Run: headless pygame with SDL's dummy video driver; simulated clock (each Clock.tick advances the game by its frame time, no real sleeping); random seed 0; keys injected as events and as key.get_pressed() state; no mouse input.
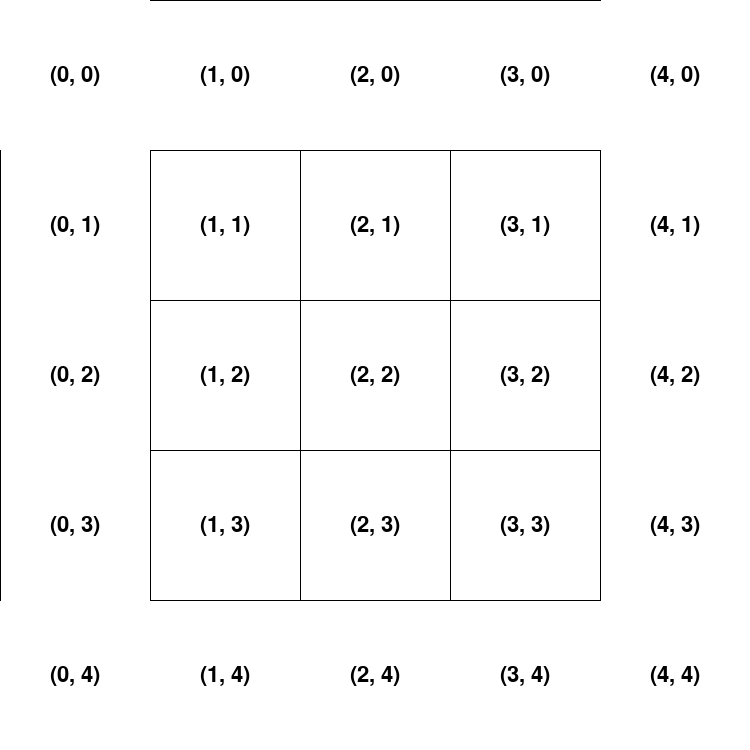
Frame 1 of 4 · flips 1–60 · no input
Frame 2 of 4 · flips 61–180 · tapped SPACE, RETURN · held RIGHT (→), D · screen unchanged from frame 1, image omitted
Frame 3 of 4 · flips 181–300 · held DOWN (↓), S · screen unchanged from frame 2, image omitted
Frame 4 of 4 · flips 301–420 · held LEFT (←), A, UP (↑), W · screen unchanged from frame 3, image omitted

The pygame program that drew these frames:

import pygame
import math
import sys

# TODO clean up Grid by closing borders and centering grid at a smaller scale

# Initialize Pygame
pygame.init()

# Constants
SCREEN_WIDTH, SCREEN_HEIGHT = 750, 750
CELL_SIZE = 150
CENTER_CELL_X = (SCREEN_WIDTH-CELL_SIZE)//2
CENTER_CELL_Y = (SCREEN_HEIGHT-CELL_SIZE)//2

# Colors
WHITE = (255, 255, 255)
BLACK = (0, 0, 0)

# Create the display
screen = pygame.display.set_mode((SCREEN_WIDTH, SCREEN_HEIGHT))
pygame.display.set_caption("Centered 3x3 Grid")
font = pygame.font.Font(size=32)

# Functions
def print_grid():
    for x in range(math.ceil(SCREEN_WIDTH/CELL_SIZE)):
        for y in range(math.ceil(SCREEN_HEIGHT/CELL_SIZE)):
            pygame.draw.line(screen, BLACK, (x*CELL_SIZE, CELL_SIZE), (x*CELL_SIZE,SCREEN_HEIGHT-CELL_SIZE))
            pygame.draw.line(screen, BLACK, (CELL_SIZE, y*CELL_SIZE), (SCREEN_WIDTH-CELL_SIZE,y*CELL_SIZE))
   
            text = font.render(str((x,y)),True, BLACK, WHITE)
            textRect = text.get_rect()
            textRect.center = (x*CELL_SIZE+(CELL_SIZE/2), y*CELL_SIZE+(CELL_SIZE/2))
            screen.blit(text, textRect)

# Main loop
def main():
    running = True
    while running:
        for event in pygame.event.get():
            if event.type == pygame.QUIT:
                running = False

        # Clear the screen
        screen.fill(WHITE)
        
        print_grid()

        """
            if user clicks on box:
                if box is empty:
                    if state is 'x':
                        render 'x' in box
                    else:
                        render 'o' in box
            
            if winning state:
                end game declare winner
        """
        # Update the display
        pygame.display.flip()

    # Quit Pygame
    pygame.quit()
    sys.exit()

if __name__ == "__main__":
    main()
